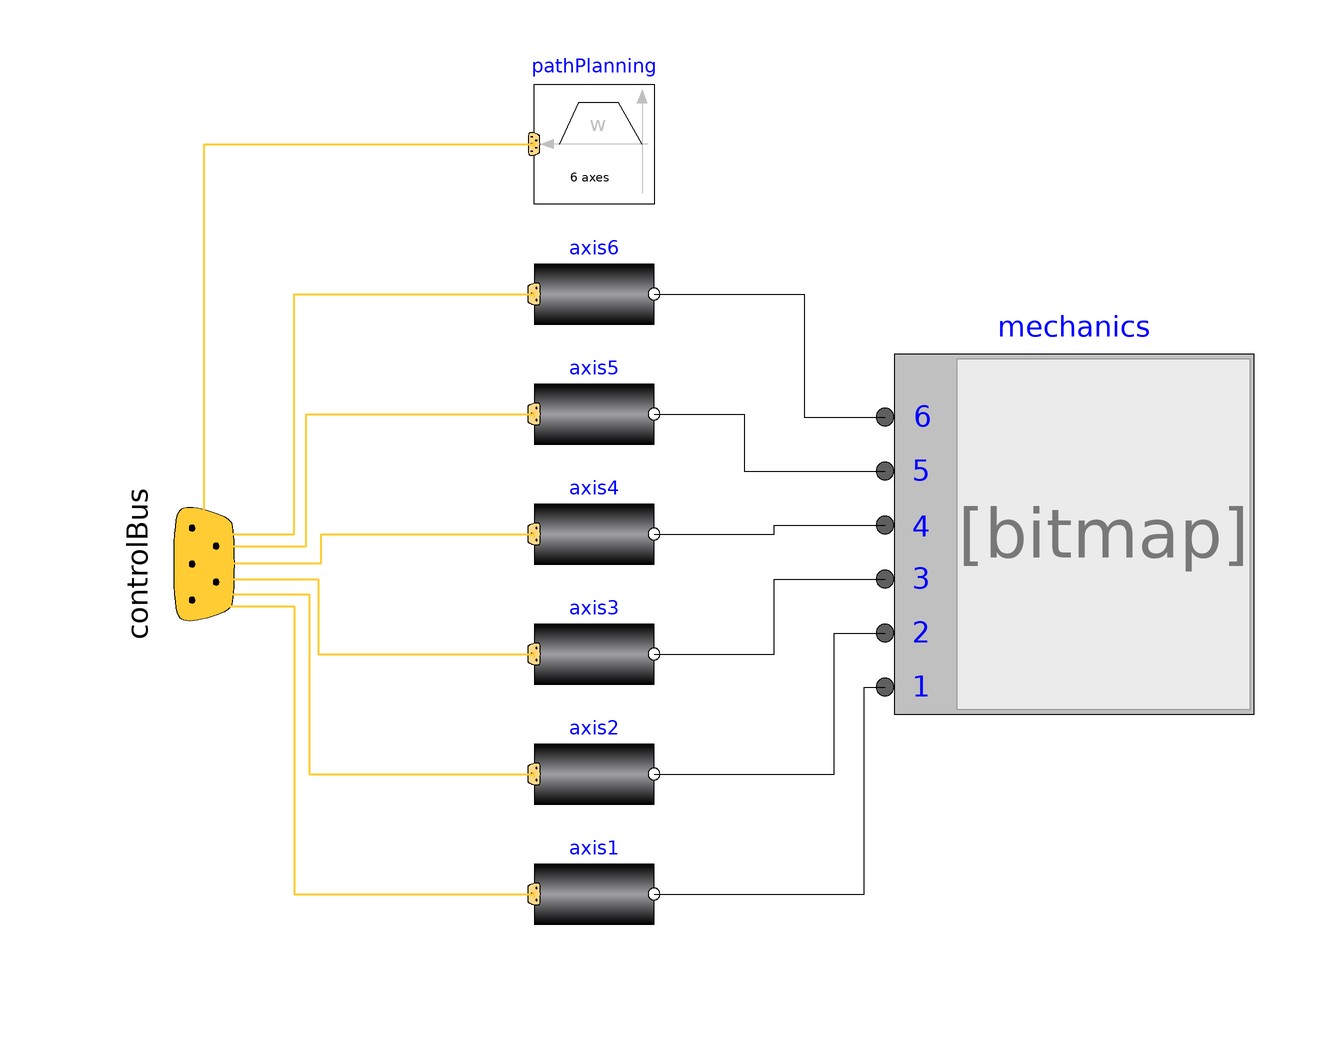

The component connection diagram of the Modelica model below, drawn from its own Placement and Line annotations.

model fullRobot
  "6 degree of freedom robot with path planning, controllers, motors, brakes, gears and mechanics"
  extends Modelica.Icons.Example;

  import SI = Modelica.SIunits;
  import Components = Modelica.Mechanics.MultiBody.Examples.Systems.RobotR3.Components;
  import RobotR3 = Modelica.Mechanics.MultiBody.Examples.Systems.RobotR3;
  
  parameter SI.Mass mLoad(min=0) = 15 "Mass of load";
  parameter SI.Position rLoad[3]={0.1,0.25,0.1}
    "Distance from last flange to load mass";
  parameter SI.Acceleration g=9.81 "Gravity acceleration";
  parameter SI.Time refStartTime=0 "Start time of reference motion";
  parameter SI.Time refSwingTime=0.5
    "Additional time after reference motion is in rest before simulation is stopped";

  parameter Real startAngle1(unit="deg") = -60 "Start angle of axis 1"
    annotation (Dialog(tab="Reference", group="startAngles"));
  parameter Real startAngle2(unit="deg") = 20 "Start angle of axis 2"
    annotation (Dialog(tab="Reference", group="startAngles"));
  parameter Real startAngle3(unit="deg") = 90 "Start angle of axis 3"
    annotation (Dialog(tab="Reference", group="startAngles"));
  parameter Real startAngle4(unit="deg") = 0 "Start angle of axis 4"
    annotation (Dialog(tab="Reference", group="startAngles"));
  parameter Real startAngle5(unit="deg") = -110 "Start angle of axis 5"
    annotation (Dialog(tab="Reference", group="startAngles"));
  parameter Real startAngle6(unit="deg") = 0 "Start angle of axis 6"
    annotation (Dialog(tab="Reference", group="startAngles"));

  parameter Real endAngle1(unit="deg") = 60 "End angle of axis 1"
    annotation (Dialog(tab="Reference", group="endAngles"));
  parameter Real endAngle2(unit="deg") = -70 "End angle of axis 2"
    annotation (Dialog(tab="Reference", group="endAngles"));
  parameter Real endAngle3(unit="deg") = -35 "End angle of axis 3"
    annotation (Dialog(tab="Reference", group="endAngles"));
  parameter Real endAngle4(unit="deg") = 45 "End angle of axis 4"
    annotation (Dialog(tab="Reference", group="endAngles"));
  parameter Real endAngle5(unit="deg") = 110 "End angle of axis 5"
    annotation (Dialog(tab="Reference", group="endAngles"));
  parameter Real endAngle6(unit="deg") = 45 "End angle of axis 6"
    annotation (Dialog(tab="Reference", group="endAngles"));

  parameter SI.AngularVelocity refSpeedMax[6]={3,1.5,5,3.1,3.1,4.1}
    "Maximum reference speeds of all joints"
    annotation (Dialog(tab="Reference", group="Limits"));
  parameter SI.AngularAcceleration refAccMax[6]={15,15,15,60,60,60}
    "Maximum reference accelerations of all joints"
    annotation (Dialog(tab="Reference", group="Limits"));

  parameter Real kp1=5 "Gain of position controller"
    annotation (Dialog(tab="Controller", group="Axis 1"));
  parameter Real ks1=0.5 "Gain of speed controller"
    annotation (Dialog(tab="Controller", group="Axis 1"));
  parameter SI.Time Ts1=0.05
    "Time constant of integrator of speed controller"
    annotation (Dialog(tab="Controller", group="Axis 1"));
  parameter Real kp2=5 "Gain of position controller"
    annotation (Dialog(tab="Controller", group="Axis 2"));
  parameter Real ks2=0.5 "Gain of speed controller"
    annotation (Dialog(tab="Controller", group="Axis 2"));
  parameter SI.Time Ts2=0.05
    "Time constant of integrator of speed controller"
    annotation (Dialog(tab="Controller", group="Axis 2"));
  parameter Real kp3=5 "Gain of position controller"
    annotation (Dialog(tab="Controller", group="Axis 3"));
  parameter Real ks3=0.5 "Gain of speed controller"
    annotation (Dialog(tab="Controller", group="Axis 3"));
  parameter SI.Time Ts3=0.05
    "Time constant of integrator of speed controller"
    annotation (Dialog(tab="Controller", group="Axis 3"));
  parameter Real kp4=5 "Gain of position controller"
    annotation (Dialog(tab="Controller", group="Axis 4"));
  parameter Real ks4=0.5 "Gain of speed controller"
    annotation (Dialog(tab="Controller", group="Axis 4"));
  parameter SI.Time Ts4=0.05
    "Time constant of integrator of speed controller"
    annotation (Dialog(tab="Controller", group="Axis 4"));
  parameter Real kp5=5 "Gain of position controller"
    annotation (Dialog(tab="Controller", group="Axis 5"));
  parameter Real ks5=0.5 "Gain of speed controller"
    annotation (Dialog(tab="Controller", group="Axis 5"));
  parameter SI.Time Ts5=0.05
    "Time constant of integrator of speed controller"
    annotation (Dialog(tab="Controller", group="Axis 5"));
  parameter Real kp6=5 "Gain of position controller"
    annotation (Dialog(tab="Controller", group="Axis 6"));
  parameter Real ks6=0.5 "Gain of speed controller"
    annotation (Dialog(tab="Controller", group="Axis 6"));
  parameter SI.Time Ts6=0.05
    "Time constant of integrator of speed controller"
    annotation (Dialog(tab="Controller", group="Axis 6"));
  Components.MechanicalStructure mechanics(
    mLoad=mLoad,
    rLoad=rLoad,
    g=g) annotation (Placement(transformation(extent={{35,-35},{95,25}})));
  Modelica.Mechanics.MultiBody.Examples.Systems.RobotR3.Components.PathPlanning6
    pathPlanning(
    naxis=6,
    angleBegDeg={startAngle1,startAngle2,startAngle3,startAngle4,startAngle5,
        startAngle6},
    angleEndDeg={endAngle1,endAngle2,endAngle3,endAngle4,endAngle5,endAngle6},
    speedMax=refSpeedMax,
    accMax=refAccMax,
    startTime=refStartTime,
    swingTime=refSwingTime) annotation (Placement(transformation(extent={{-5,
            50},{-25,70}})));

  RobotR3.Components.AxisType1 axis1(
    w=4590,
    ratio=-105,
    c=43,
    cd=0.005,
    Rv0=0.4,
    Rv1=(0.13/160),
    kp=kp1,
    ks=ks1,
    Ts=Ts1) annotation (Placement(transformation(extent={{-25,-75},{-5,-55}})));
  RobotR3.Components.AxisType1 axis2(
    w=5500,
    ratio=210,
    c=8,
    cd=0.01,
    Rv1=(0.1/130),
    Rv0=0.5,
    kp=kp2,
    ks=ks2,
    Ts=Ts2) annotation (Placement(transformation(extent={{-25,-55},{-5,-35}})));

  RobotR3.Components.AxisType1 axis3(
    w=5500,
    ratio=60,
    c=58,
    cd=0.04,
    Rv0=0.7,
    Rv1=(0.2/130),
    kp=kp3,
    ks=ks3,
    Ts=Ts3) annotation (Placement(transformation(extent={{-25,-35},{-5,-15}})));
  RobotR3.Components.AxisType2 axis4(
    k=0.2365,
    w=6250,
    D=0.55,
    J=1.6e-4,
    ratio=-99,
    Rv0=21.8,
    Rv1=9.8,
    peak=26.7/21.8,
    kp=kp4,
    ks=ks4,
    Ts=Ts4) annotation (Placement(transformation(extent={{-25,-15},{-5,5}})));
  RobotR3.Components.AxisType2 axis5(
    k=0.2608,
    w=6250,
    D=0.55,
    J=1.8e-4,
    ratio=79.2,
    Rv0=30.1,
    Rv1=0.03,
    peak=39.6/30.1,
    kp=kp5,
    ks=ks5,
    Ts=Ts5) annotation (Placement(transformation(extent={{-25,5},{-5,25}})));
  RobotR3.Components.AxisType2 axis6(
    k=0.0842,
    w=7400,
    D=0.27,
    J=4.3e-5,
    ratio=-99,
    Rv0=10.9,
    Rv1=3.92,
    peak=16.8/10.9,
    kp=kp6,
    ks=ks6,
    Ts=Ts6) annotation (Placement(transformation(extent={{-25,25},{-5,45}})));
protected
  Components.ControlBus controlBus
    annotation (Placement(transformation(
        origin={-80,-10},
        extent={{-20,-20},{20,20}},
        rotation=90)));
equation
  connect(axis2.flange, mechanics.axis2) annotation (Line(points={{-5,-45},{
          25,-45},{25,-21.5},{33.5,-21.5}}));
  connect(axis1.flange, mechanics.axis1) annotation (Line(points={{-5,-65},{
          30,-65},{30,-30.5},{33.5,-30.5}}));
  connect(axis3.flange, mechanics.axis3) annotation (Line(points={{-5,-25},{
          15,-25},{15,-12.5},{33.5,-12.5}}));
  connect(axis4.flange, mechanics.axis4) annotation (Line(points={{-5,-5},{15,
          -5},{15,-3.5},{33.5,-3.5}}));
  connect(axis5.flange, mechanics.axis5)
    annotation (Line(points={{-5,15},{10,15},{10,5.5},{33.5,5.5}}, color={0,0,
          0}));
  connect(axis6.flange, mechanics.axis6) annotation (Line(points={{-5,35},{20,
          35},{20,14.5},{33.5,14.5}}));
  connect(controlBus, pathPlanning.controlBus)
                                       annotation (Line(
      points={{-80,-10},{-80,60},{-25,60}},
      color={255,204,51},
      thickness=0.5));
  connect(controlBus.axisControlBus1, axis1.axisControlBus) annotation (
    Text(
      string="%first",
      index=-1,
      extent=[-6,3; -6,3]), Line(
      points={{-80.1,-9.9},{-80.1,-14.5},{-79,-14.5},{-79,-17},{-65,-17},{-65,
          -65},{-25,-65}},
      color={255,204,51},
      thickness=0.5));

  connect(controlBus.axisControlBus2, axis2.axisControlBus) annotation (
    Text(
      string="%first",
      index=-1,
      extent=[-6,3; -6,3]), Line(
      points={{-80.1,-9.9},{-79,-9.9},{-79,-15},{-62.5,-15},{-62.5,-45},{-25,
          -45}},
      color={255,204,51},
      thickness=0.5));

  connect(controlBus.axisControlBus3, axis3.axisControlBus) annotation (
    Text(
      string="%first",
      index=-1,
      extent=[-6,3; -6,3]), Line(
      points={{-80.1,-9.9},{-77,-9.9},{-77,-12.5},{-61,-12.5},{-61,-25},{-25,
          -25}},
      color={255,204,51},
      thickness=0.5));

  connect(controlBus.axisControlBus4, axis4.axisControlBus) annotation (
    Text(
      string="%first",
      index=-1,
      extent=[-6,3; -6,3]), Line(
      points={{-80.1,-9.9},{-60.5,-9.9},{-60.5,-5},{-25,-5}},
      color={255,204,51},
      thickness=0.5));
  connect(controlBus.axisControlBus5, axis5.axisControlBus) annotation (
    Text(
      string="%first",
      index=-1,
      extent=[-6,3; -6,3]), Line(
      points={{-80.1,-9.9},{-77,-9.9},{-77,-7},{-63,-7},{-63,15},{-25,15}},
      color={255,204,51},
      thickness=0.5));
  connect(controlBus.axisControlBus6, axis6.axisControlBus) annotation (
    Text(
      string="%first",
      index=-1,
      extent=[-6,3; -6,3]), Line(
      points={{-80.1,-9.9},{-79,-9.9},{-79,-5},{-65,-5},{-65,35},{-25,35}},
      color={255,204,51},
      thickness=0.5));
  annotation (
    experiment(StopTime=2),
    __Dymola_Commands(
      file="modelica://Modelica/Resources/Scripts/Dymola/Mechanics/MultiBody/Examples/Systems/Run.mos"
        "Simulate",
      file="modelica://Modelica/Resources/Scripts/Dymola/Mechanics/MultiBody/Examples/Systems/fullRobotPlot.mos"
        "Plot result of axis 3 + animate"),
    Documentation(info="<html>
<p>
This is a detailed model of the robot. For animation CAD data
is used. Translate and simulate with the default settings
(default simulation time = 3 s). Use command script \"modelica://Modelica/Resources/Scripts/Dymola/Mechanics/MultiBody/Examples/Systems/fullRobotPlot.mos\"
to plot variables.
</p>

<p>
<IMG src=\"modelica://Modelica/Resources/Images/Mechanics/MultiBody/Examples/Systems/r3_fullRobot.png\" ALT=\"model Examples.Loops.Systems.RobotR3.fullRobot\">
</p>
</html>"));
end fullRobot;